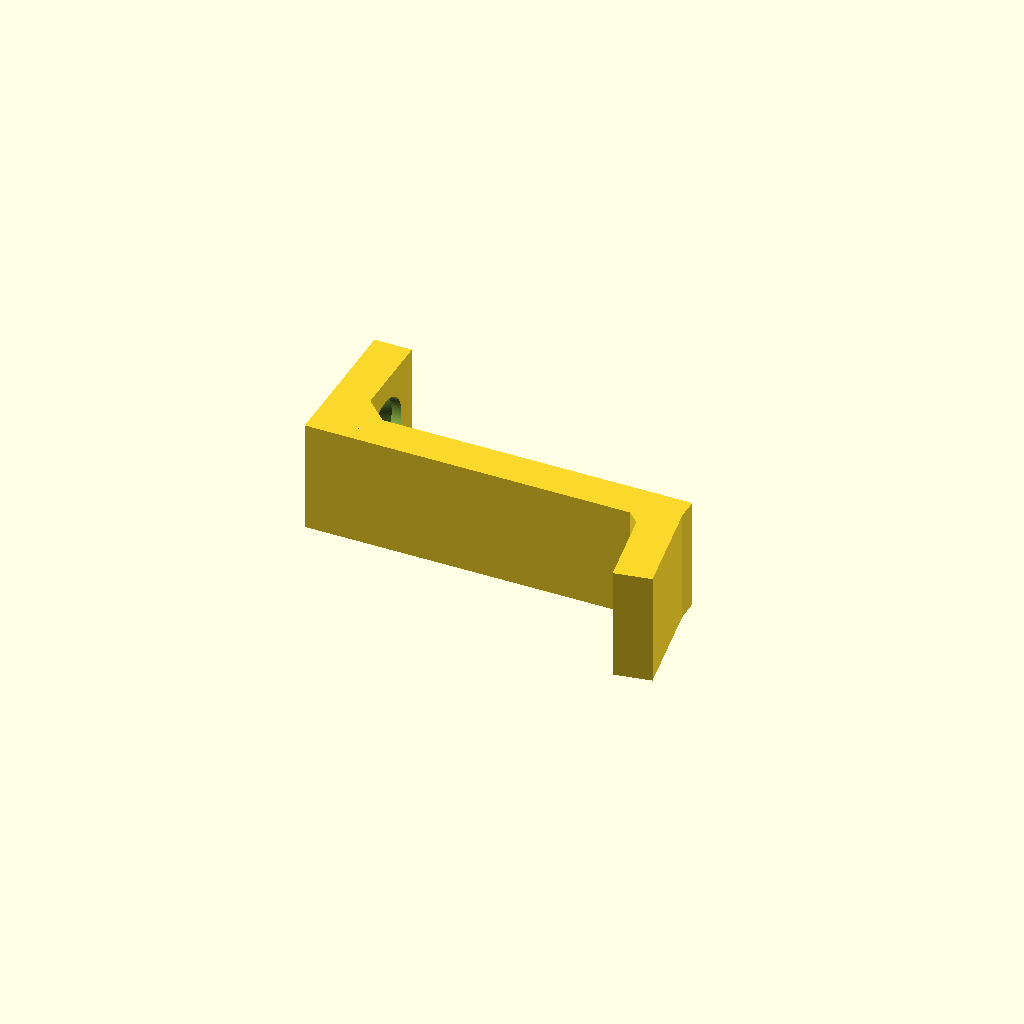
Cell 1: rendered with the file's own defaults.
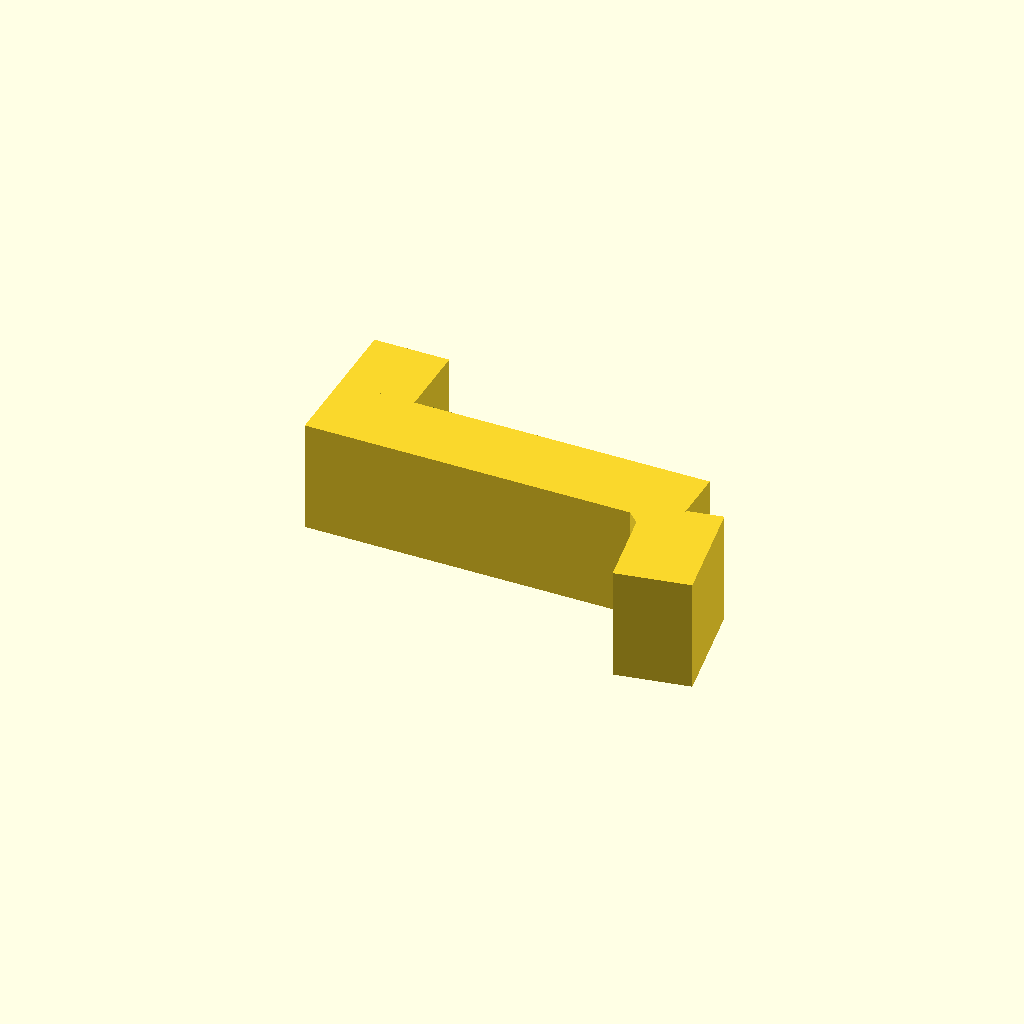
Cell 2: the same model with wallThickness = 10.
All cells are drawn from one camera (rotation 55°, 0°, 25°, orthographic, colour scheme Cornfield), so only the parameter changes between them.
The OpenSCAD source (home/routerMount.scad):
$fa=4; // default minimum facet angle is now 0.5
$fs=0.05; // default minimum facet size is now 0.05 mm

screwHoleDiam = 4.75;
countersinkDiam = 9;
wallThickness = 5;

difference() {
  union () {
    cube([49.5, wallThickness, 15]);
    cube([wallThickness, 20, 15]);
    translate([47, -12.5, 0]) rotate([0, 0, 10]) cube([wallThickness, 15, 15]);
    translate([5, 1, 0]) rotate([0, 0, 45]) cube([5, 5, 15]);
    translate([45.25, -1.75, 0]) rotate([0, 0, 45]) cube([2.5, 2.5, 15]);
  }
  translate([-2.5, 12.5, 7.5]) rotate([0, 90, 0]) chamferedScrewHole(countersinkDiam / 2, screwHoleDiam / 2, 5 + 1, wallThickness / 2);
}

module chamferedScrewHole(rh, rs, d, ds, t = .1) {
  translate([0, 0, -t]) cylinder(r=rs, h=d + t);
  translate([0, 0, d - ds + t]) cylinder(r1=rs, r2=rh, h=ds + t);
  translate([0, 0, d - ds + 2*t + ds - .01]) cylinder(r=rh, h=ds + t + 5);
}
Customizer parameters (derived from the source; name, type, default, range or options):
screwHoleDiam: number, default 4.75
countersinkDiam: number, default 9
wallThickness: number, default 5
